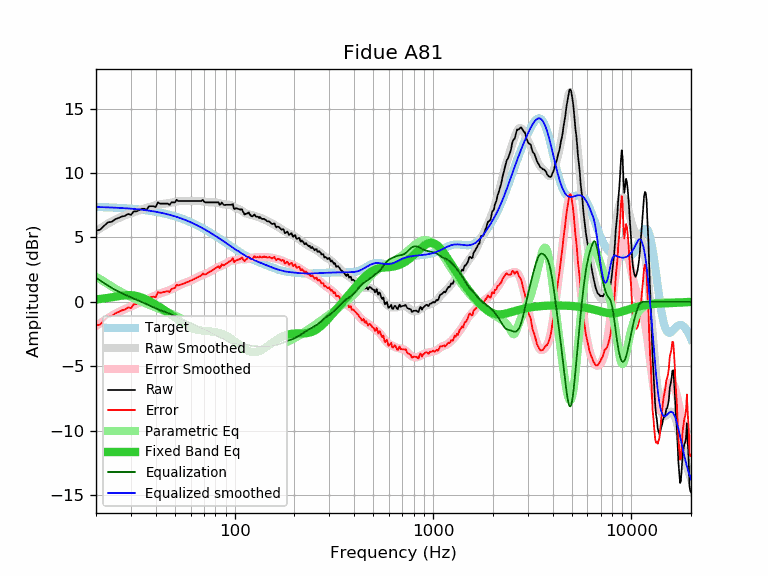

The data file committed next to this chart (first rows):
frequency, raw, error, smoothed, error_smoothed, equalization, parametric_eq, equalized_raw, equalized_smoothed, target
20, 5.52, -1.85, 5.48, -1.88, 1.88, 0.18, 7.40, 7.37, 7.37
21, 5.61, -1.75, 5.70, -1.66, 1.66, 0.22, 7.26, 7.36, 7.36
22, 5.92, -1.43, 5.90, -1.45, 1.45, 0.26, 7.37, 7.35, 7.35
23, 6.18, -1.16, 6.08, -1.26, 1.26, 0.31, 7.44, 7.34, 7.34
24, 6.22, -1.11, 6.24, -1.08, 1.08, 0.36, 7.30, 7.33, 7.33
25, 6.42, -0.90, 6.38, -0.93, 0.93, 0.40, 7.35, 7.31, 7.31
26, 6.52, -0.78, 6.51, -0.79, 0.79, 0.45, 7.31, 7.30, 7.30
27, 6.63, -0.66, 6.62, -0.67, 0.67, 0.48, 7.30, 7.29, 7.29
28, 6.68, -0.59, 6.71, -0.56, 0.56, 0.51, 7.23, 7.27, 7.27
29, 6.83, -0.43, 6.80, -0.45, 0.45, 0.52, 7.28, 7.25, 7.25
30, 6.75, -0.49, 6.88, -0.35, 0.35, 0.52, 7.10, 7.24, 7.24
31, 7.03, -0.19, 6.96, -0.26, 0.26, 0.50, 7.29, 7.22, 7.22
32, 7.03, -0.17, 7.03, -0.17, 0.17, 0.46, 7.19, 7.20, 7.20
33, 7.13, -0.05, 7.10, -0.08, 0.08, 0.40, 7.20, 7.18, 7.18
34, 7.23, 0.07, 7.17, 0.01, -0.01, 0.33, 7.21, 7.16, 7.16
35, 7.23, 0.10, 7.23, 0.10, -0.10, 0.25, 7.13, 7.13, 7.13
36, 7.16, 0.05, 7.29, 0.19, -0.19, 0.17, 6.97, 7.11, 7.11
37, 7.43, 0.35, 7.35, 0.27, -0.27, 0.08, 7.16, 7.08, 7.08
38, 7.43, 0.37, 7.41, 0.35, -0.35, -0.02, 7.07, 7.05, 7.05
39, 7.43, 0.40, 7.46, 0.44, -0.44, -0.12, 6.99, 7.03, 7.03
40, 7.36, 0.36, 7.51, 0.51, -0.51, -0.22, 6.85, 7.00, 7.00
41, 7.73, 0.76, 7.55, 0.58, -0.58, -0.32, 7.15, 6.97, 6.97
42, 7.63, 0.69, 7.58, 0.64, -0.64, -0.42, 6.98, 6.94, 6.94
43, 7.63, 0.72, 7.60, 0.70, -0.70, -0.52, 6.93, 6.90, 6.90
44, 7.63, 0.76, 7.62, 0.75, -0.75, -0.62, 6.87, 6.87, 6.87
45, 7.63, 0.79, 7.64, 0.80, -0.80, -0.72, 6.82, 6.83, 6.83
46, 7.63, 0.83, 7.65, 0.86, -0.86, -0.82, 6.77, 6.80, 6.80
47, 7.53, 0.77, 7.68, 0.92, -0.92, -0.92, 6.61, 6.76, 6.76
48, 7.73, 1.01, 7.70, 0.98, -0.98, -1.02, 6.75, 6.72, 6.72
49, 7.73, 1.05, 7.73, 1.05, -1.05, -1.12, 6.68, 6.68, 6.68
50, 7.73, 1.09, 7.76, 1.12, -1.12, -1.22, 6.61, 6.64, 6.64
51, 7.93, 1.33, 7.79, 1.19, -1.19, -1.32, 6.74, 6.60, 6.60
52, 7.83, 1.27, 7.81, 1.26, -1.26, -1.41, 6.57, 6.56, 6.56
53, 7.83, 1.31, 7.83, 1.32, -1.32, -1.50, 6.51, 6.51, 6.51
54, 7.83, 1.36, 7.84, 1.37, -1.37, -1.59, 6.46, 6.47, 6.47
55, 7.83, 1.40, 7.84, 1.42, -1.42, -1.68, 6.41, 6.42, 6.42
56, 7.83, 1.45, 7.84, 1.46, -1.46, -1.76, 6.36, 6.38, 6.38
57, 7.83, 1.50, 7.83, 1.51, -1.51, -1.83, 6.32, 6.33, 6.33
58, 7.83, 1.55, 7.83, 1.55, -1.55, -1.90, 6.28, 6.28, 6.28
59, 7.83, 1.59, 7.83, 1.59, -1.59, -1.96, 6.23, 6.23, 6.23
60, 7.83, 1.64, 7.83, 1.64, -1.64, -2.01, 6.18, 6.18, 6.18
61, 7.83, 1.69, 7.83, 1.69, -1.69, -2.06, 6.13, 6.13, 6.13
62, 7.83, 1.74, 7.83, 1.75, -1.75, -2.10, 6.08, 6.08, 6.08
63, 7.83, 1.80, 7.83, 1.80, -1.80, -2.14, 6.03, 6.03, 6.03
64, 7.83, 1.85, 7.83, 1.85, -1.85, -2.17, 5.97, 5.98, 5.98
65, 7.83, 1.90, 7.84, 1.91, -1.91, -2.19, 5.92, 5.93, 5.93
66, 7.83, 1.95, 7.84, 1.96, -1.96, -2.21, 5.87, 5.87, 5.87
67, 7.83, 2.01, 7.83, 2.01, -2.01, -2.23, 5.82, 5.82, 5.82
68, 7.83, 2.06, 7.82, 2.05, -2.05, -2.24, 5.77, 5.77, 5.77
69, 7.92, 2.20, 7.81, 2.09, -2.09, -2.25, 5.82, 5.72, 5.72
70, 7.80, 2.14, 7.79, 2.13, -2.13, -2.25, 5.67, 5.66, 5.66
71, 7.73, 2.12, 7.78, 2.17, -2.17, -2.26, 5.56, 5.61, 5.61
72, 7.73, 2.17, 7.76, 2.21, -2.21, -2.26, 5.52, 5.55, 5.55
73, 7.73, 2.23, 7.74, 2.25, -2.25, -2.27, 5.48, 5.50, 5.50
74, 7.73, 2.28, 7.73, 2.29, -2.29, -2.27, 5.44, 5.44, 5.44
75, 7.73, 2.34, 7.73, 2.34, -2.34, -2.28, 5.39, 5.39, 5.39
76, 7.73, 2.39, 7.73, 2.39, -2.39, -2.29, 5.34, 5.34, 5.34
77, 7.73, 2.45, 7.73, 2.44, -2.44, -2.29, 5.28, 5.28, 5.28
78, 7.73, 2.50, 7.73, 2.50, -2.50, -2.30, 5.23, 5.23, 5.23
79, 7.73, 2.55, 7.72, 2.55, -2.55, -2.32, 5.18, 5.17, 5.17
... 553 more rows
